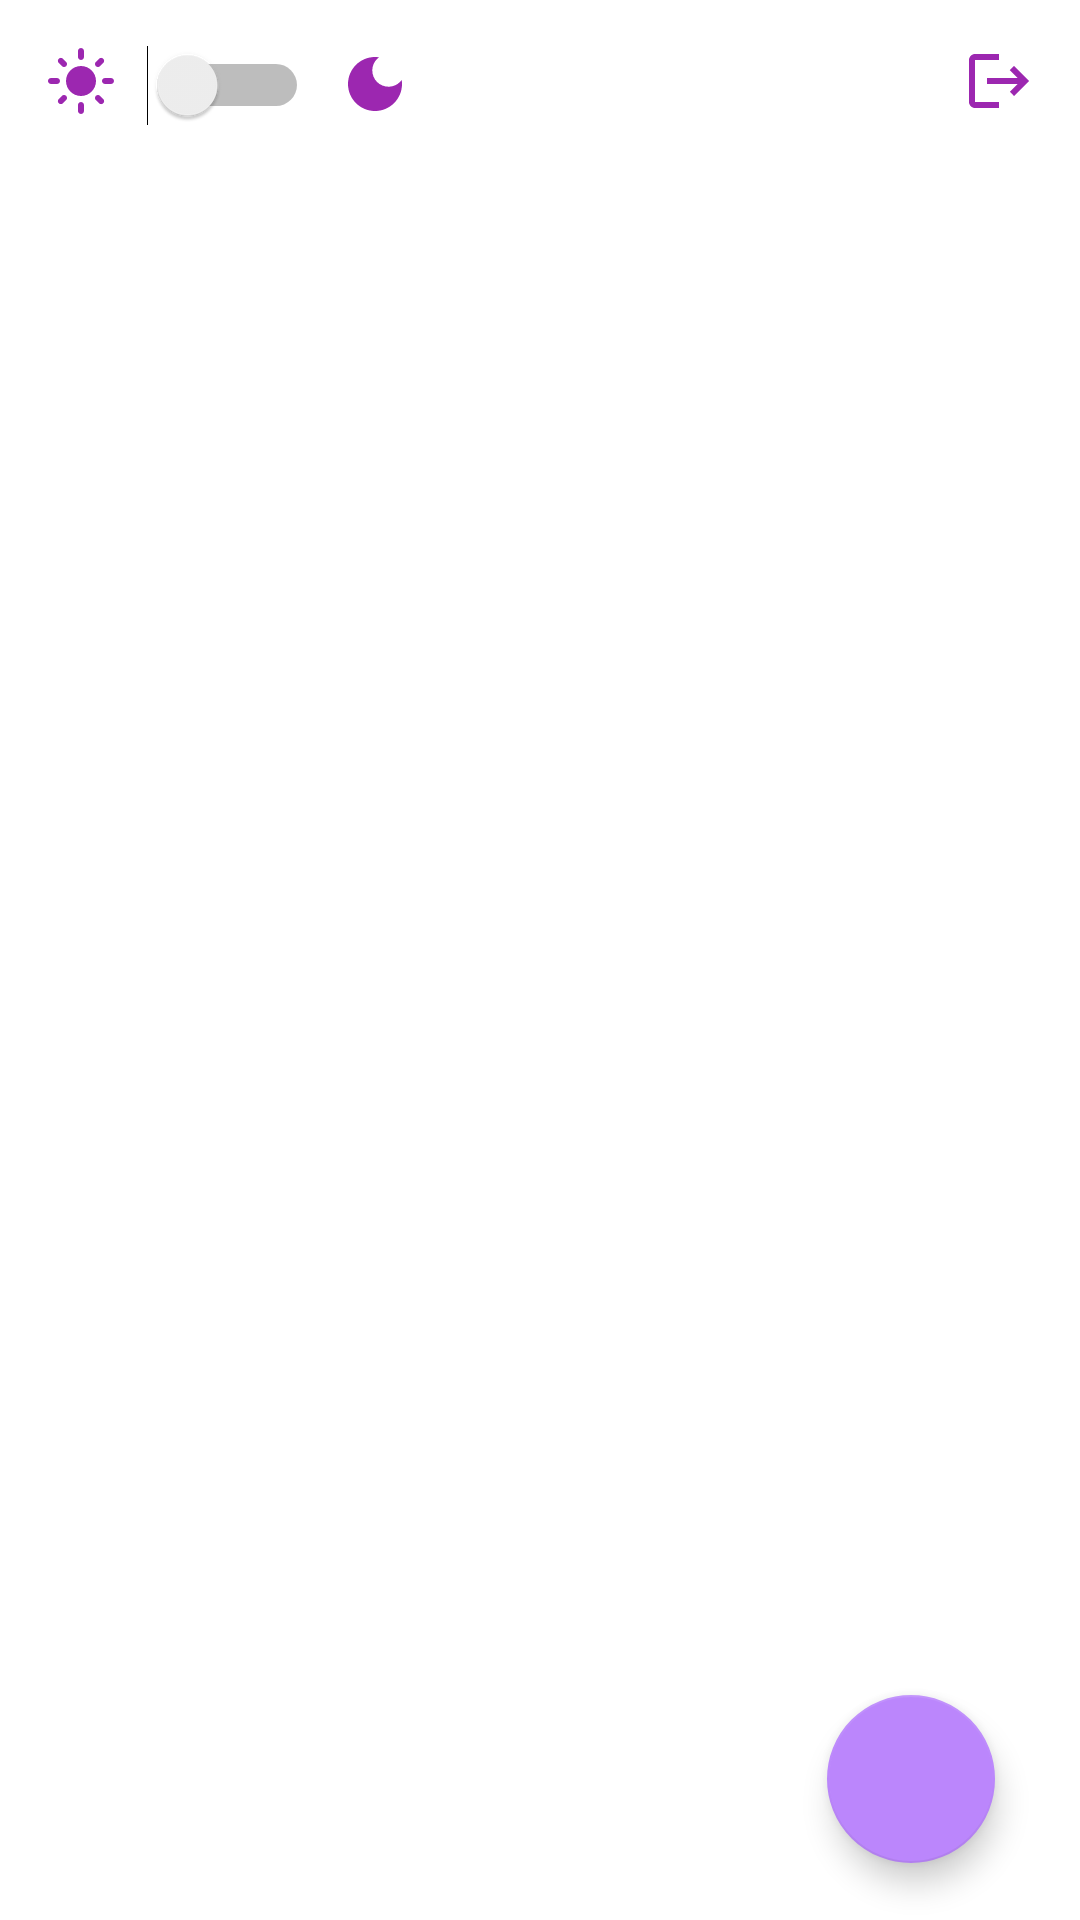

Reconstruct the res/layout file that produces this screen, plus the resources it refers to.
<!-- AndroidManifest.xml: application theme Theme.AppNote -->
<!-- res/layout/activity_notes.xml -->
<?xml version="1.0" encoding="utf-8"?>
<androidx.constraintlayout.widget.ConstraintLayout xmlns:android="http://schemas.android.com/apk/res/android"
    xmlns:app="http://schemas.android.com/apk/res-auto"
    xmlns:tools="http://schemas.android.com/tools"
    android:layout_width="match_parent"
    android:layout_height="match_parent"
    tools:context=".NotesActivity">


    <com.google.android.material.floatingactionbutton.FloatingActionButton

        android:id="@+id/createnotefab"
        android:layout_width="wrap_content"
        android:layout_height="wrap_content"
        android:layout_alignParentRight="true"
        android:layout_alignParentBottom="true"
        android:layout_gravity="bottom|end"
        android:background="#A1F4FB"
        app:layout_constraintBottom_toBottomOf="@+id/recyclerview"
        android:src="@drawable/ic_baseline_add_24"
        app:layout_constraintEnd_toEndOf="@+id/recyclerview"
        app:layout_constraintHorizontal_bias="0.907"
        app:layout_constraintStart_toStartOf="@+id/recyclerview"
        app:layout_constraintTop_toTopOf="@+id/recyclerview"
        app:layout_constraintVertical_bias="0.961"
        app:maxImageSize="40dp"
        tools:ignore="MissingConstraints,SpeakableTextPresentCheck">


    </com.google.android.material.floatingactionbutton.FloatingActionButton>



    <androidx.recyclerview.widget.RecyclerView
        android:id="@+id/recyclerview"
        android:layout_width="match_parent"
        android:layout_height="match_parent"
        android:scrollbars="vertical"
        android:layout_marginTop="100dp"
        tools:layout_editor_absoluteX="79dp"
        tools:layout_editor_absoluteY="31dp">

    </androidx.recyclerview.widget.RecyclerView>


    <TextView
        android:id="@+id/no_data"
        android:layout_width="wrap_content"
        android:layout_height="wrap_content"
        android:layout_marginTop="16dp"
        android:text="No Data."
        android:textSize="20sp"
        android:alpha="0.4"
        android:visibility="gone"
        app:layout_constraintEnd_toEndOf="parent"
        app:layout_constraintStart_toStartOf="parent"
        app:layout_constraintTop_toBottomOf="parent" />

    <ImageView
        android:id="@+id/logout"
        android:layout_width="wrap_content"
        android:layout_height="wrap_content"
        app:layout_constraintEnd_toEndOf="parent"
        app:layout_constraintTop_toTopOf="parent"
        android:layout_marginTop="15dp"
        android:layout_marginEnd="15dp"
        app:srcCompat="@drawable/ic_baseline_logout_24" />

    <ImageView
        android:id="@+id/light"
        android:layout_width="wrap_content"
        android:layout_height="wrap_content"
        android:layout_marginStart="15dp"
        android:layout_marginTop="15dp"
        app:layout_constraintStart_toStartOf="parent"
        app:layout_constraintTop_toTopOf="parent"
        app:srcCompat="@drawable/ic_baseline_light_mode_24" />

    <Switch
        android:id="@+id/switch1"
        android:layout_width="wrap_content"
        android:layout_height="wrap_content"
        android:layout_marginStart="10dp"
        android:layout_marginTop="15dp"
        app:layout_constraintTop_toTopOf="parent"
        app:layout_constraintStart_toEndOf="@+id/light"
        tools:layout_editor_absoluteY="12dp" />

    <ImageView
        android:id="@+id/night"
        android:layout_width="wrap_content"
        android:layout_height="wrap_content"
        android:layout_marginTop="16dp"
        android:layout_marginStart="10dp"
        app:layout_constraintStart_toEndOf="@+id/switch1"
        app:layout_constraintTop_toTopOf="parent"
        app:srcCompat="@drawable/ic_baseline_dark_mode_24" />

    <Spinner
        android:id="@+id/spinner_sort"
        android:layout_width="400dp"
        android:layout_marginStart="10dp"
        android:layout_height="wrap_content"
        app:layout_constraintTop_toTopOf="parent"
        android:layout_marginTop="80dp"
        tools:ignore="MissingConstraints" />

</androidx.constraintlayout.widget.ConstraintLayout>
<!-- resources referenced by this layout -->
<resources>
  <!-- drawable ic_baseline_dark_mode_24 (drawable) -->
  <vector android:height="24dp" android:tint="#9C27B0"
      android:viewportHeight="24" android:viewportWidth="24"
      android:width="24dp" xmlns:android="http://schemas.android.com/apk/res/android">
      <path android:fillColor="@android:color/white" android:pathData="M12,3c-4.97,0 -9,4.03 -9,9s4.03,9 9,9s9,-4.03 9,-9c0,-0.46 -0.04,-0.92 -0.1,-1.36c-0.98,1.37 -2.58,2.26 -4.4,2.26c-2.98,0 -5.4,-2.42 -5.4,-5.4c0,-1.81 0.89,-3.42 2.26,-4.4C12.92,3.04 12.46,3 12,3L12,3z"/>
  </vector>
  <!-- drawable ic_baseline_light_mode_24 (drawable) -->
  <vector android:height="24dp" android:tint="#9C27B0"
      android:viewportHeight="24" android:viewportWidth="24"
      android:width="24dp" xmlns:android="http://schemas.android.com/apk/res/android">
      <path android:fillColor="@android:color/white" android:pathData="M12,7c-2.76,0 -5,2.24 -5,5s2.24,5 5,5s5,-2.24 5,-5S14.76,7 12,7L12,7zM2,13l2,0c0.55,0 1,-0.45 1,-1s-0.45,-1 -1,-1l-2,0c-0.55,0 -1,0.45 -1,1S1.45,13 2,13zM20,13l2,0c0.55,0 1,-0.45 1,-1s-0.45,-1 -1,-1l-2,0c-0.55,0 -1,0.45 -1,1S19.45,13 20,13zM11,2v2c0,0.55 0.45,1 1,1s1,-0.45 1,-1V2c0,-0.55 -0.45,-1 -1,-1S11,1.45 11,2zM11,20v2c0,0.55 0.45,1 1,1s1,-0.45 1,-1v-2c0,-0.55 -0.45,-1 -1,-1C11.45,19 11,19.45 11,20zM5.99,4.58c-0.39,-0.39 -1.03,-0.39 -1.41,0c-0.39,0.39 -0.39,1.03 0,1.41l1.06,1.06c0.39,0.39 1.03,0.39 1.41,0s0.39,-1.03 0,-1.41L5.99,4.58zM18.36,16.95c-0.39,-0.39 -1.03,-0.39 -1.41,0c-0.39,0.39 -0.39,1.03 0,1.41l1.06,1.06c0.39,0.39 1.03,0.39 1.41,0c0.39,-0.39 0.39,-1.03 0,-1.41L18.36,16.95zM19.42,5.99c0.39,-0.39 0.39,-1.03 0,-1.41c-0.39,-0.39 -1.03,-0.39 -1.41,0l-1.06,1.06c-0.39,0.39 -0.39,1.03 0,1.41s1.03,0.39 1.41,0L19.42,5.99zM7.05,18.36c0.39,-0.39 0.39,-1.03 0,-1.41c-0.39,-0.39 -1.03,-0.39 -1.41,0l-1.06,1.06c-0.39,0.39 -0.39,1.03 0,1.41s1.03,0.39 1.41,0L7.05,18.36z"/>
  </vector>
  <!-- drawable ic_baseline_logout_24 (drawable) -->
  <vector android:autoMirrored="true" android:height="24dp"
      android:tint="#9C27B0" android:viewportHeight="24"
      android:viewportWidth="24" android:width="24dp" xmlns:android="http://schemas.android.com/apk/res/android">
      <path android:fillColor="@android:color/white" android:pathData="M17,7l-1.41,1.41L18.17,11H8v2h10.17l-2.58,2.58L17,17l5,-5zM4,5h8V3H4c-1.1,0 -2,0.9 -2,2v14c0,1.1 0.9,2 2,2h8v-2H4V5z"/>
  </vector>
  <style name="Theme.AppNote" parent="Theme.MaterialComponents.DayNight.DarkActionBar">
          
          <item name="colorPrimary">@color/purple_500</item>
          <item name="colorPrimaryVariant">@color/purple_700</item>
          <item name="colorOnPrimary">@color/white</item>
          
          <item name="colorSecondary">@color/teal_200</item>
          <item name="colorSecondaryVariant">@color/teal_700</item>
          <item name="colorOnSecondary">@color/black</item>
          
          <item name="android:statusBarColor">?attr/colorPrimaryVariant</item>
          
      </style>
  <color name="purple_500">#FF6200EE</color>
  <color name="purple_700">#FF3700B3</color>
  <color name="white">#FFFFFFFF</color>
  <color name="teal_200">#FFBB86FC</color>
  <color name="teal_700">#FF018786</color>
  <color name="black">#FF000000</color>
</resources>
